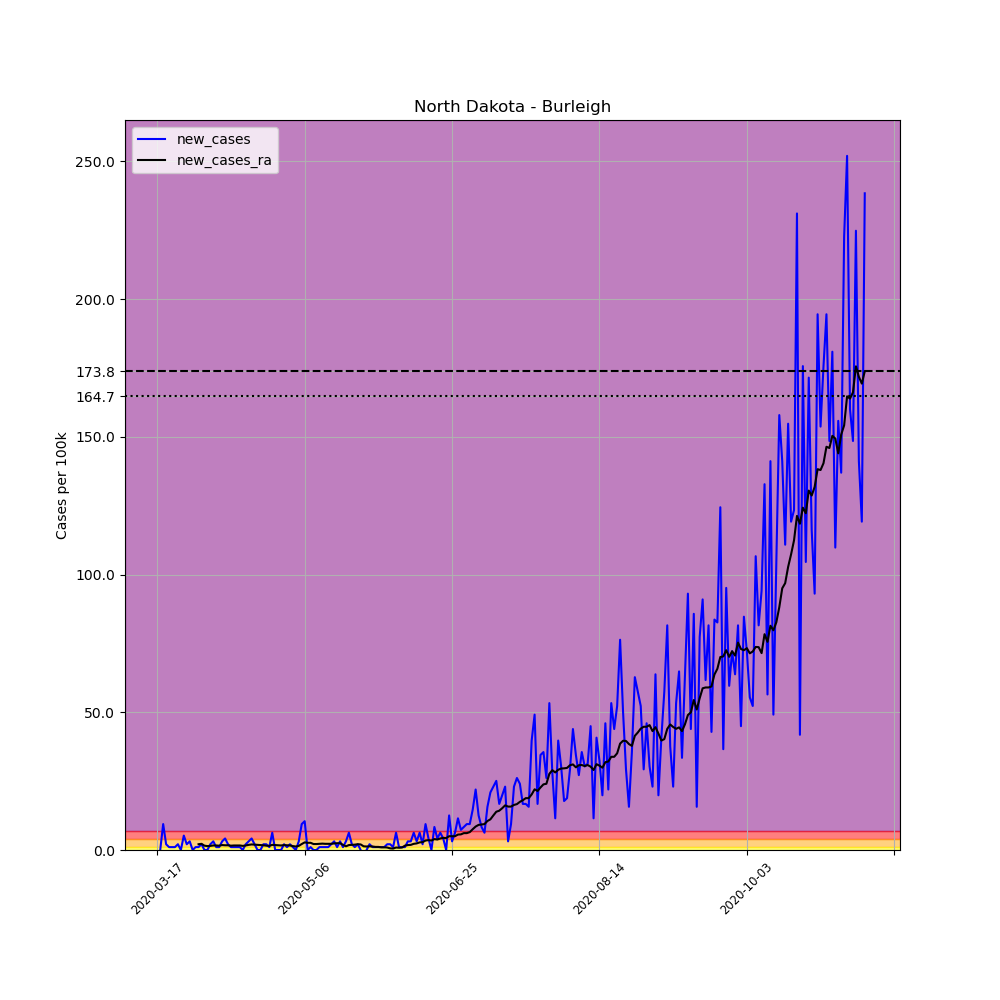

The file beside this chart, header and first rows:
, date, county, state, fips, cases, deaths, COUNTY, STNAME, CTYNAME, POPESTIMATE2019, per_100k, new_cases, new_cases_ra
126553, 2020-03-17, Burleigh, North Dakota, 38015, 2, 0, 15, North Dakota, Burleigh, 95626, 2.091, , 
126554, 2020-03-18, Burleigh, North Dakota, 38015, 2, 0, 15, North Dakota, Burleigh, 95626, 2.091, 0.0, 
126555, 2020-03-19, Burleigh, North Dakota, 38015, 11, 0, 15, North Dakota, Burleigh, 95626, 11.5, 9.412, 
126556, 2020-03-20, Burleigh, North Dakota, 38015, 13, 0, 15, North Dakota, Burleigh, 95626, 13.59, 2.091, 
126557, 2020-03-21, Burleigh, North Dakota, 38015, 14, 0, 15, North Dakota, Burleigh, 95626, 14.64, 1.046, 
126558, 2020-03-22, Burleigh, North Dakota, 38015, 15, 0, 15, North Dakota, Burleigh, 95626, 15.69, 1.046, 
126559, 2020-03-23, Burleigh, North Dakota, 38015, 16, 0, 15, North Dakota, Burleigh, 95626, 16.73, 1.046, 
126560, 2020-03-24, Burleigh, North Dakota, 38015, 18, 0, 15, North Dakota, Burleigh, 95626, 18.82, 2.091, 
126561, 2020-03-25, Burleigh, North Dakota, 38015, 18, 0, 15, North Dakota, Burleigh, 95626, 18.82, 0.0, 
126562, 2020-03-26, Burleigh, North Dakota, 38015, 23, 0, 15, North Dakota, Burleigh, 95626, 24.05, 5.229, 
126563, 2020-03-27, Burleigh, North Dakota, 38015, 25, 0, 15, North Dakota, Burleigh, 95626, 26.14, 2.091, 
126564, 2020-03-28, Burleigh, North Dakota, 38015, 28, 0, 15, North Dakota, Burleigh, 95626, 29.28, 3.137, 
126565, 2020-03-29, Burleigh, North Dakota, 38015, 28, 0, 15, North Dakota, Burleigh, 95626, 29.28, 0.0, 
126566, 2020-03-30, Burleigh, North Dakota, 38015, 29, 0, 15, North Dakota, Burleigh, 95626, 30.33, 1.046, 
126567, 2020-03-31, Burleigh, North Dakota, 38015, 30, 0, 15, North Dakota, Burleigh, 95626, 31.37, 1.046, 2.091
126568, 2020-04-01, Burleigh, North Dakota, 38015, 32, 0, 15, North Dakota, Burleigh, 95626, 33.46, 2.091, 2.241
126569, 2020-04-02, Burleigh, North Dakota, 38015, 32, 0, 15, North Dakota, Burleigh, 95626, 33.46, 0.0, 1.569
126570, 2020-04-03, Burleigh, North Dakota, 38015, 32, 0, 15, North Dakota, Burleigh, 95626, 33.46, 0.0, 1.419
126571, 2020-04-04, Burleigh, North Dakota, 38015, 34, 0, 15, North Dakota, Burleigh, 95626, 35.56, 2.091, 1.494
126572, 2020-04-05, Burleigh, North Dakota, 38015, 37, 0, 15, North Dakota, Burleigh, 95626, 38.69, 3.137, 1.643
126573, 2020-04-06, Burleigh, North Dakota, 38015, 38, 0, 15, North Dakota, Burleigh, 95626, 39.74, 1.046, 1.643
126574, 2020-04-07, Burleigh, North Dakota, 38015, 39, 0, 15, North Dakota, Burleigh, 95626, 40.78, 1.046, 1.569
126575, 2020-04-08, Burleigh, North Dakota, 38015, 42, 0, 15, North Dakota, Burleigh, 95626, 43.92, 3.137, 1.793
126576, 2020-04-09, Burleigh, North Dakota, 38015, 46, 0, 15, North Dakota, Burleigh, 95626, 48.1, 4.183, 1.718
126577, 2020-04-10, Burleigh, North Dakota, 38015, 48, 0, 15, North Dakota, Burleigh, 95626, 50.2, 2.091, 1.718
126578, 2020-04-11, Burleigh, North Dakota, 38015, 49, 0, 15, North Dakota, Burleigh, 95626, 51.24, 1.046, 1.569
126579, 2020-04-12, Burleigh, North Dakota, 38015, 50, 0, 15, North Dakota, Burleigh, 95626, 52.29, 1.046, 1.643
126580, 2020-04-13, Burleigh, North Dakota, 38015, 51, 0, 15, North Dakota, Burleigh, 95626, 53.33, 1.046, 1.643
126581, 2020-04-14, Burleigh, North Dakota, 38015, 52, 0, 15, North Dakota, Burleigh, 95626, 54.38, 1.046, 1.643
126582, 2020-04-15, Burleigh, North Dakota, 38015, 52, 0, 15, North Dakota, Burleigh, 95626, 54.38, 0.0, 1.494
126583, 2020-04-16, Burleigh, North Dakota, 38015, 54, 0, 15, North Dakota, Burleigh, 95626, 56.47, 2.091, 1.643
126584, 2020-04-17, Burleigh, North Dakota, 38015, 57, 0, 15, North Dakota, Burleigh, 95626, 59.61, 3.137, 1.867
126585, 2020-04-18, Burleigh, North Dakota, 38015, 61, 0, 15, North Dakota, Burleigh, 95626, 63.79, 4.183, 2.017
126586, 2020-04-19, Burleigh, North Dakota, 38015, 63, 0, 15, North Dakota, Burleigh, 95626, 65.88, 2.091, 1.942
126587, 2020-04-20, Burleigh, North Dakota, 38015, 63, 0, 15, North Dakota, Burleigh, 95626, 65.88, 0.0, 1.867
126588, 2020-04-21, Burleigh, North Dakota, 38015, 63, 0, 15, North Dakota, Burleigh, 95626, 65.88, 0.0, 1.793
126589, 2020-04-22, Burleigh, North Dakota, 38015, 65, 0, 15, North Dakota, Burleigh, 95626, 67.97, 2.091, 1.718
126590, 2020-04-23, Burleigh, North Dakota, 38015, 67, 0, 15, North Dakota, Burleigh, 95626, 70.06, 2.091, 1.569
126591, 2020-04-24, Burleigh, North Dakota, 38015, 68, 0, 15, North Dakota, Burleigh, 95626, 71.11, 1.046, 1.494
126592, 2020-04-25, Burleigh, North Dakota, 38015, 74, 0, 15, North Dakota, Burleigh, 95626, 77.38, 6.274, 1.867
126593, 2020-04-26, Burleigh, North Dakota, 38015, 74, 0, 15, North Dakota, Burleigh, 95626, 77.38, 0.0, 1.793
126594, 2020-04-27, Burleigh, North Dakota, 38015, 74, 0, 15, North Dakota, Burleigh, 95626, 77.38, 0.0, 1.718
126595, 2020-04-28, Burleigh, North Dakota, 38015, 74, 0, 15, North Dakota, Burleigh, 95626, 77.38, 0.0, 1.643
126596, 2020-04-29, Burleigh, North Dakota, 38015, 76, 0, 15, North Dakota, Burleigh, 95626, 79.48, 2.091, 1.793
126597, 2020-04-30, Burleigh, North Dakota, 38015, 77, 0, 15, North Dakota, Burleigh, 95626, 80.52, 1.046, 1.718
126598, 2020-05-01, Burleigh, North Dakota, 38015, 79, 0, 15, North Dakota, Burleigh, 95626, 82.61, 2.091, 1.643
126599, 2020-05-02, Burleigh, North Dakota, 38015, 80, 0, 15, North Dakota, Burleigh, 95626, 83.66, 1.046, 1.419
126600, 2020-05-03, Burleigh, North Dakota, 38015, 80, 0, 15, North Dakota, Burleigh, 95626, 83.66, 0.0, 1.27
126601, 2020-05-04, Burleigh, North Dakota, 38015, 83, 0, 15, North Dakota, Burleigh, 95626, 86.8, 3.137, 1.494
126602, 2020-05-05, Burleigh, North Dakota, 38015, 92, 0, 15, North Dakota, Burleigh, 95626, 96.21, 9.412, 2.166
126603, 2020-05-06, Burleigh, North Dakota, 38015, 102, 0, 15, North Dakota, Burleigh, 95626, 106.7, 10.46, 2.764
126604, 2020-05-07, Burleigh, North Dakota, 38015, 102, 0, 15, North Dakota, Burleigh, 95626, 106.7, 0.0, 2.614
126605, 2020-05-08, Burleigh, North Dakota, 38015, 103, 0, 15, North Dakota, Burleigh, 95626, 107.7, 1.046, 2.614
126606, 2020-05-09, Burleigh, North Dakota, 38015, 103, 0, 15, North Dakota, Burleigh, 95626, 107.7, 0.0, 2.166
126607, 2020-05-10, Burleigh, North Dakota, 38015, 103, 0, 15, North Dakota, Burleigh, 95626, 107.7, 0.0, 2.166
126608, 2020-05-11, Burleigh, North Dakota, 38015, 104, 0, 15, North Dakota, Burleigh, 95626, 108.8, 1.046, 2.241
126609, 2020-05-12, Burleigh, North Dakota, 38015, 105, 0, 15, North Dakota, Burleigh, 95626, 109.8, 1.046, 2.316
126610, 2020-05-13, Burleigh, North Dakota, 38015, 106, 0, 15, North Dakota, Burleigh, 95626, 110.8, 1.046, 2.241
126611, 2020-05-14, Burleigh, North Dakota, 38015, 107, 0, 15, North Dakota, Burleigh, 95626, 111.9, 1.046, 2.241
126612, 2020-05-15, Burleigh, North Dakota, 38015, 109, 0, 15, North Dakota, Burleigh, 95626, 114, 2.091, 2.241
... 181 more rows
